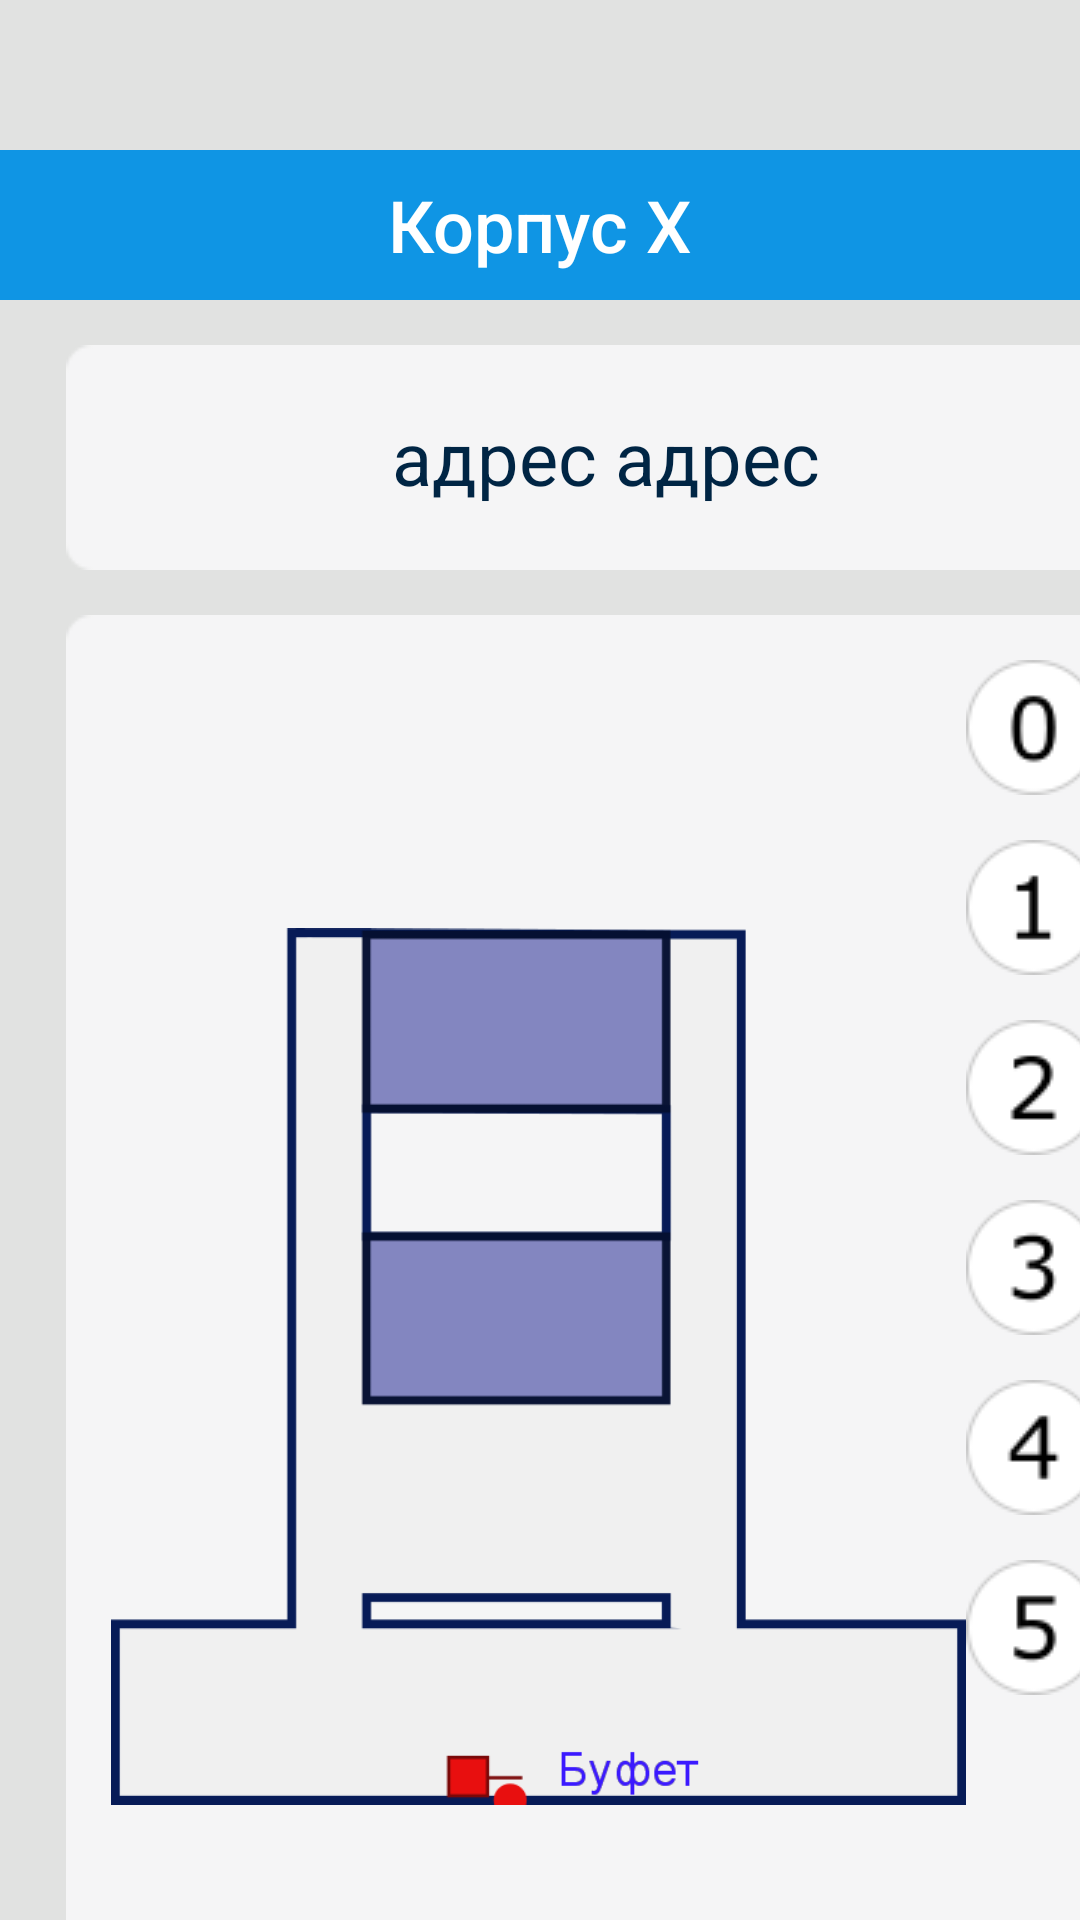

The Android layout XML behind this screen, and the referenced resources:
<!-- AndroidManifest.xml: application theme AppTheme -->
<!-- res/layout/six_floor_building.xml -->
<?xml version="1.0" encoding="utf-8"?>
<LinearLayout xmlns:android="http://schemas.android.com/apk/res/android"
    android:layout_width="match_parent"
    android:layout_height="match_parent"
    android:background="@color/colorMain"
    android:orientation="vertical">

    <RelativeLayout
        android:layout_marginTop="50dp"
        android:layout_width="match_parent"
        android:layout_height="50dp"
        android:background="@color/colorHead">

        <TextView
            android:layout_width="wrap_content"
            android:layout_height="wrap_content"
            android:text="Корпус X"
            android:textColor="@color/colorText"
            android:textSize="24sp"
            android:fontFamily="sans-serif-medium"
            android:layout_centerVertical="true"
            android:layout_centerHorizontal="true">

        </TextView>

    </RelativeLayout>

    <RelativeLayout
        android:layout_width="360dp"
        android:layout_height="75dp"
        android:layout_marginHorizontal="22dp"
        android:layout_marginTop="15dp"
        android:background="@drawable/bg_360_75">

        <TextView
            android:layout_width="322dp"
            android:layout_height="45dp"
            android:layout_centerInParent="true"
            android:text="адрес адрес"
            android:textSize="12pt"
            android:gravity="center"
            android:textColor="@color/colorDarkBlueText">
        </TextView>

    </RelativeLayout>

    <RelativeLayout
        android:layout_width="360dp"
        android:layout_height="507dp"
        android:layout_marginHorizontal="22dp"
        android:layout_marginTop="15dp"
        android:paddingHorizontal="15dp"
        android:background="@drawable/bg_360_507">

        <ImageButton
            android:layout_width="wrap_content"
            android:layout_height="wrap_content"
            android:src="@drawable/floor_zero"
            android:layout_alignParentTop="true"
            android:layout_alignParentEnd="true"
            android:layout_marginTop="15dp"
            android:background="@color/colorList"
            android:contentDescription="@string/floor0_descr">

        </ImageButton>

        <ImageButton
            android:layout_width="wrap_content"
            android:layout_height="wrap_content"
            android:src="@drawable/floor_one"
            android:layout_alignParentTop="true"
            android:layout_alignParentEnd="true"
            android:layout_marginTop="75dp"
            android:background="@color/colorList"
            android:contentDescription="@string/floor1_descr">

        </ImageButton>

        <ImageButton
            android:layout_width="wrap_content"
            android:layout_height="wrap_content"
            android:src="@drawable/floor_two"
            android:layout_alignParentTop="true"
            android:layout_alignParentEnd="true"
            android:layout_marginTop="135dp"
            android:background="@color/colorList"
            android:contentDescription="@string/floor2_descr">

        </ImageButton>

        <ImageButton
            android:layout_width="wrap_content"
            android:layout_height="wrap_content"
            android:src="@drawable/floor_three"
            android:layout_alignParentTop="true"
            android:layout_alignParentEnd="true"
            android:layout_marginTop="195dp"
            android:background="@color/colorList"
            android:contentDescription="@string/floor3_descr">

        </ImageButton>

        <ImageButton
            android:layout_width="wrap_content"
            android:layout_height="wrap_content"
            android:src="@drawable/floor_four"
            android:layout_alignParentTop="true"
            android:layout_alignParentEnd="true"
            android:layout_marginTop="255dp"
            android:background="@color/colorList"
            android:contentDescription="@string/floor4_descr">

        </ImageButton>

        <ImageButton
            android:layout_width="wrap_content"
            android:layout_height="wrap_content"
            android:src="@drawable/floor_five"
            android:layout_alignParentTop="true"
            android:layout_alignParentEnd="true"
            android:layout_marginTop="315dp"
            android:background="@color/colorList"
            android:contentDescription="@string/floor5_descr"/>

        <ImageView
            android:layout_marginVertical="60dp"
            android:layout_width="285dp"
            android:layout_height="381dp"
            android:contentDescription="@string/building"
            android:src="@drawable/d_building_1"/>

    </RelativeLayout>

</LinearLayout>
<!-- resources referenced by this layout -->
<resources>
  <color name="colorDarkBlueText">#002544</color>
  <color name="colorHead">#0F95E4</color>
  <color name="colorList">#F5F5F6</color>
  <color name="colorMain">#E1E2E1</color>
  <color name="colorText">#FFFFFF</color>
  <!-- drawable bg_360_507: png bitmap (drawable, 2292 bytes) -->
  <!-- drawable bg_360_75: png bitmap (drawable, 759 bytes) -->
  <!-- drawable d_building_1: png bitmap (drawable-v24, 7942 bytes) -->
  <!-- drawable floor_five: png bitmap (drawable, 1869 bytes) -->
  <!-- drawable floor_four: png bitmap (drawable, 1816 bytes) -->
  <!-- drawable floor_one: png bitmap (drawable, 1674 bytes) -->
  <!-- drawable floor_three: png bitmap (drawable, 1991 bytes) -->
  <!-- drawable floor_two: png bitmap (drawable, 1930 bytes) -->
  <!-- drawable floor_zero: png bitmap (drawable, 2019 bytes) -->
  <string name="building">Корпус</string>
  <string name="floor0_descr">Нулевой этаж/подвал</string>
  <string name="floor1_descr">Первый этаж</string>
  <string name="floor2_descr">Второй этаж</string>
  <string name="floor3_descr">Третий этаж</string>
  <string name="floor4_descr">Четвёртый этаж</string>
  <string name="floor5_descr">Пятый этаж</string>
  <style name="AppTheme" parent="Theme.AppCompat.Light.NoActionBar">
          
          <item name="colorPrimary">@color/colorPrimary</item>
          <item name="colorPrimaryDark">@color/colorPrimaryDark</item>
          <item name="colorAccent">@color/colorAccent</item>
      </style>
  <color name="colorPrimary">#0018EE</color>
  <color name="colorPrimaryDark">#004C8C</color>
  <color name="colorAccent">#03DAC5</color>
</resources>
